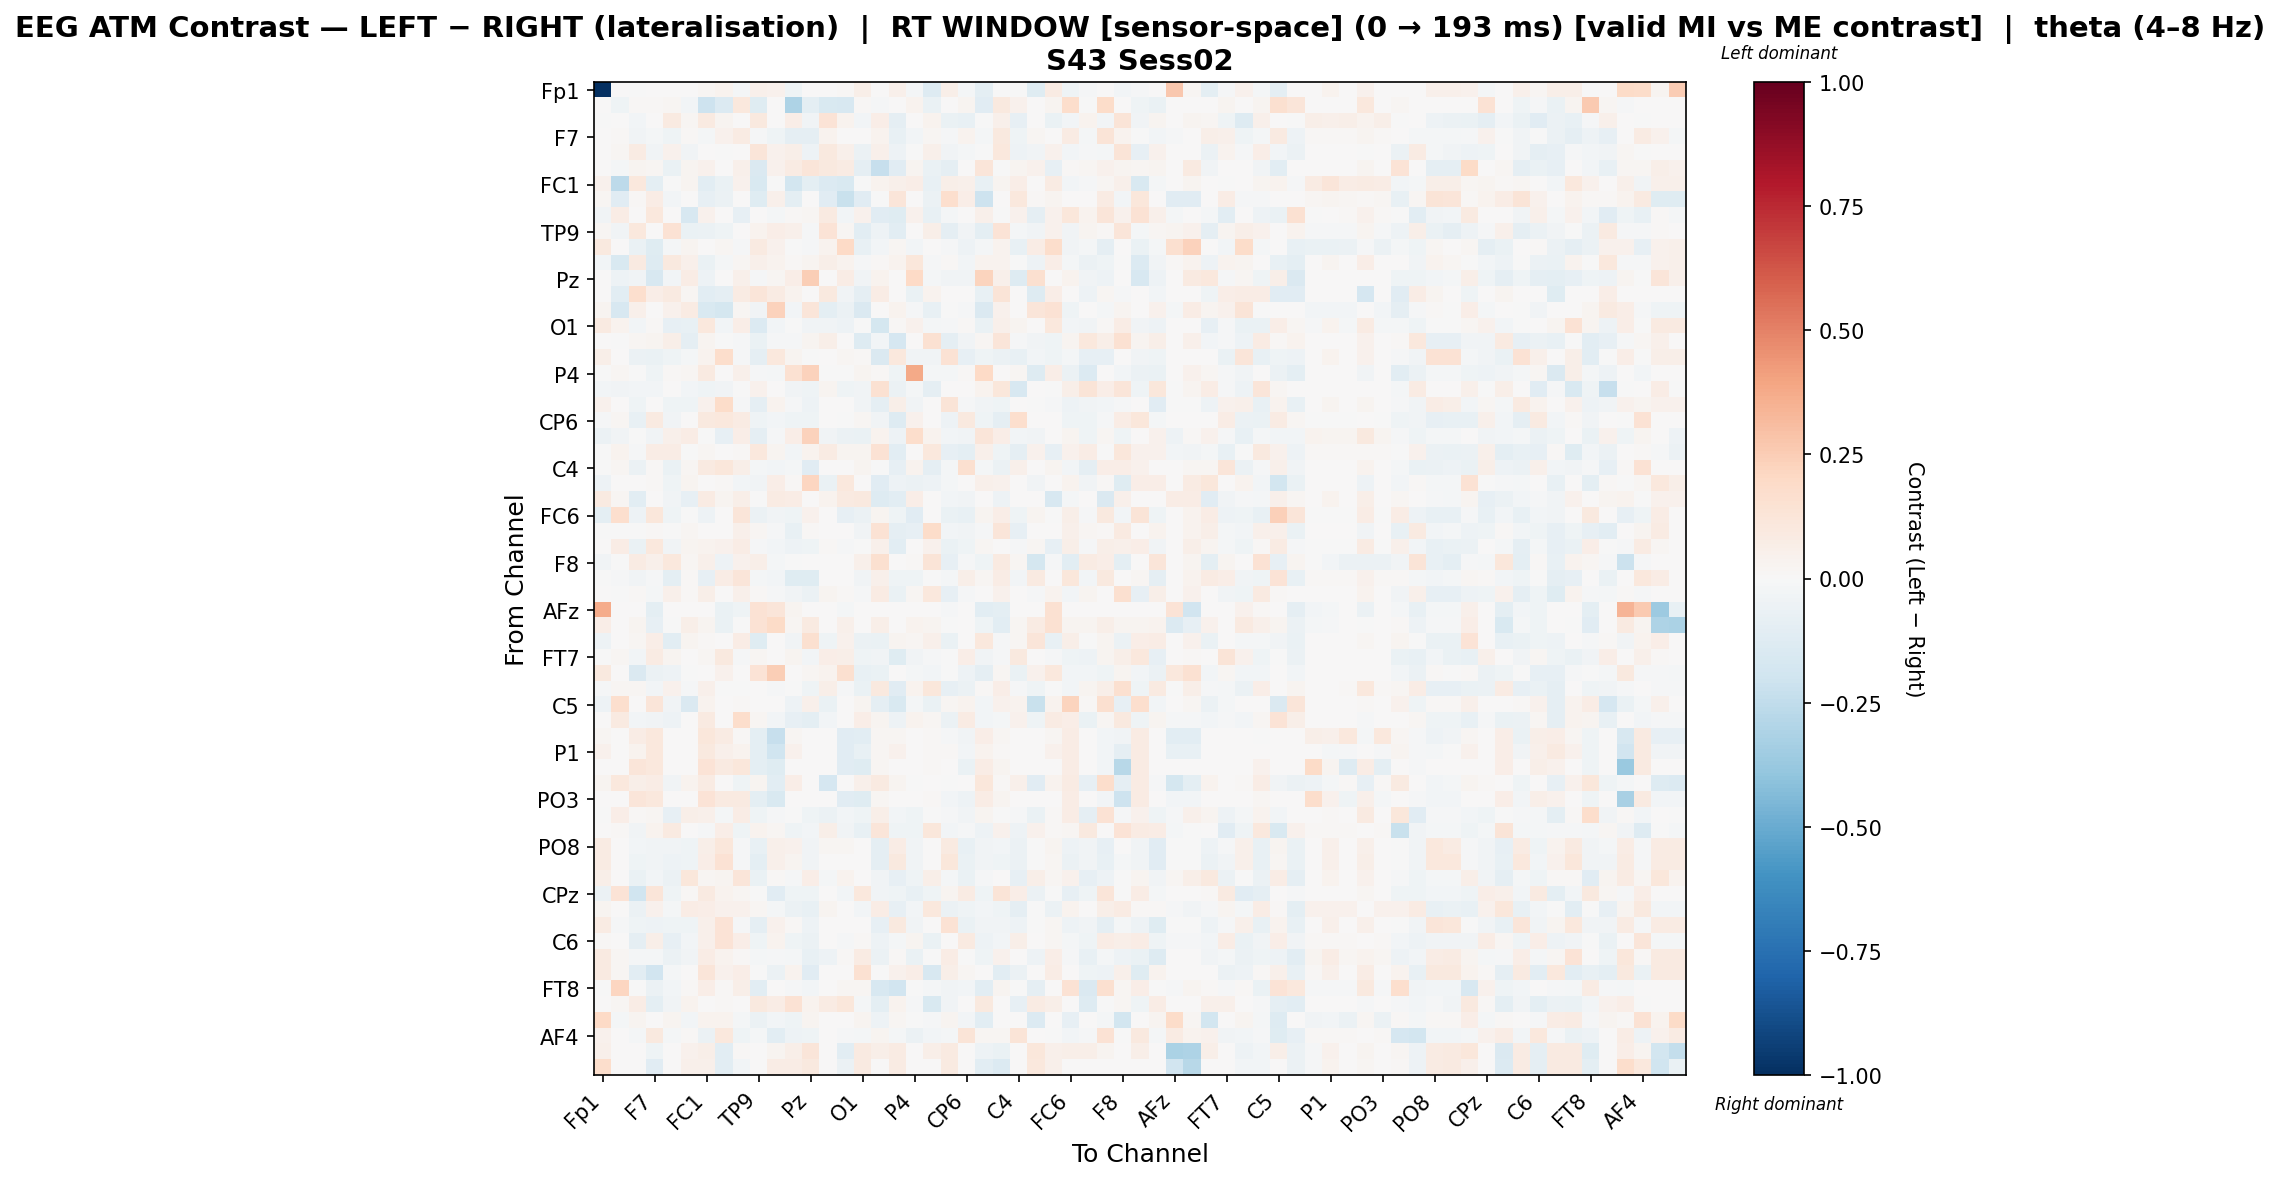

Data behind this chart, as committed beside it:
, Fp1, Fz, F3, F7, FT9, FC5, FC1, C3, T7, TP9, CP5, CP1, Pz, P3, P7, O1, Oz, O2, P4, P8, TP10, CP6, CP2
Fp1, -1.0, 0.0, -0.005783, 0.0, 0.0, 0.0, 0.02114, 0.0356, -0.02024, 0.04747, 0.04168, -0.03992, 0.0, 0.0, 0.009877, 0.05933, 0.0, 0.0534, -0.01735, -0.1307, 0.05659, -0.02024, -0.1012
Fz, 0.0, -0.04491, 0.01296, 0.009324, 0.01571, -0.02637, -0.2098, -0.1344, 0.1069, -0.124, 0.0, -0.3061, -0.09889, -0.1505, -0.1639, 0.01297, -0.01319, 0.0, 0.03239, -0.06449, 0.0, 0.02591, -0.1102
F3, -0.001954, 0.007568, -0.02505, 0.002032, 0.09135, 0.0227, 0.08939, 0.02693, 0.0, 0.09872, 0.001993, 0.06501, -0.03187, 0.1368, 0.03652, -0.03016, 0.06916, -0.08659, 0.007488, 0.03766, -0.06508, -0.07731, -0.001593
F7, 0.0, 0.0138, -0.03637, -0.02146, -0.04427, 0.01157, -0.01596, 0.04419, 0.08246, -0.01304, -0.0393, -0.08875, -0.09253, 0.03296, 0.0, 0.00726, 0.03143, -0.07064, -0.0294, 0.02002, -0.01342, 0.0365, -0.01794
FT9, 0.0, 0.01694, 0.08564, -0.03479, 0.04679, -0.03332, 0.006596, -0.001832, 0.0, 0.1242, 0.03946, 0.06092, -0.05442, 0.09811, 0.05418, -0.05536, 0.05388, -0.04699, -0.003682, 0.0532, -0.03869, -0.02036, -0.003872
FC5, 0.0, -0.01686, 0.02761, 0.01656, -0.06502, 0.02788, 0.04049, 0.0, 0.05199, -0.1411, 0.04233, 0.07832, 0.1205, 0.1014, 0.08036, -0.08669, -0.2272, -0.1131, 0.02761, -0.06483, -0.08669, 0.0, 0.1202
FC1, 0.04078, -0.2589, 0.109, -0.1011, -0.005254, 0.02602, -0.105, -0.06265, 0.03995, -0.1542, -0.002571, -0.1823, -0.0966, -0.1363, -0.153, -0.001709, 0.03167, 0.05013, 0.06714, -0.07776, 0.05828, 0.0519, -0.075
C3, 0.02169, -0.1165, 0.01173, 0.07294, -0.02979, 0.0, -0.07908, -0.06018, 0.0, -0.1176, 0.05467, -0.09663, 0.0, -0.1167, -0.2234, -0.1131, -0.003663, 0.1213, 0.001479, -0.05714, 0.1674, 0.06659, -0.2075
T7, -0.03321, 0.07348, 0.0, 0.1063, 0.0, -0.1571, 0.04117, 0.0, -0.08155, 0.0, -0.01815, 0.01223, 0.01973, 0.0887, -0.02403, 0.0447, -0.117, -0.1199, 0.04, -0.07529, -0.02179, 0.005127, 0.05293
TP9, 0.01923, -0.0324, 0.1063, 0.005997, 0.1438, -0.06874, -0.05809, -0.04361, 0.0, 0.03746, 0.06404, 0.05133, -0.01088, 0.1363, 0.01644, -0.1056, -0.0504, -0.1079, 0.001558, 0.06192, -0.09279, -0.03588, -0.09413
CP5, 0.09463, 0.0, -0.06958, -0.1175, -0.02013, 0.03121, 0.0, 0.01842, -0.01313, 0.09298, 0.04367, -0.004379, -0.01084, 0.03664, 0.1991, -0.07532, -0.02587, 0.02238, -0.02587, 0.0, -0.01208, -0.05464, -0.01969
CP1, -0.02868, -0.152, 0.08987, -0.1276, 0.0955, 0.05176, -0.06437, -0.01699, 0.01965, 0.05165, 0.03373, 0.01342, 0.02823, 0.0595, 0.03326, -0.01251, 0.01312, 0.03216, 0.1102, -0.01463, 0.01187, -0.02499, 0.03421
Pz, 0.0, -0.05349, -0.03324, -0.1592, -0.02394, 0.07453, -0.05349, 0.0, 0.05288, -0.01425, 0.01772, 0.0655, 0.2425, 0.0, 0.07332, -0.03573, 0.0353, 0.00219, 0.2018, -0.02297, -0.03906, -0.03407, 0.2251
P3, 0.0, -0.1075, 0.1677, 0.06424, 0.09039, 0.02336, -0.102, -0.09271, 0.08468, 0.1243, 0.07962, 0.03721, 0.0, 0.09554, -0.03196, -0.08715, 0.07592, 0.0, -0.06488, 0.03142, 0.0, 0.0, -0.07602
P7, 0.02799, -0.1587, 0.0476, 0.0, 0.0399, 0.08074, -0.154, -0.1734, 0.02017, -0.03479, 0.2287, -0.03011, 0.1191, -0.09752, -0.05677, -0.1462, 0.0, 0.03878, -0.008809, -0.07309, -0.0006768, -0.01131, -0.1477
O1, 0.08882, 0.03807, -0.02738, 0.01488, -0.08269, -0.07178, 0.1049, -0.024, 0.06427, -0.1346, -0.02722, -0.005108, -0.03326, -0.03635, -0.0523, -0.002763, -0.1726, 0.01137, 0.04117, -0.01856, -0.008786, 0.01357, -0.06496
Oz, 0.0, -0.0067, 0.0184, 0.02854, 0.05748, -0.09099, 0.02809, -0.00268, -0.01164, -0.06296, -0.01255, -0.008252, 0.0274, 0.06122, 0.0, -0.1266, -0.02816, -0.1662, 0.006873, 0.1502, -0.08661, -0.03146, 0.02264
O2, 0.06055, 0.0, -0.05955, -0.07016, -0.0437, -0.0217, 0.03633, 0.1725, -0.01361, -0.08974, 0.1044, 0.03028, -0.00221, 0.0, 0.01816, 0.009009, -0.1417, 0.1024, -0.03703, -0.03133, 0.148, -0.08356, -0.03953
P4, -0.006532, 0.016, -0.001353, -0.04308, 0.0124, 0.02181, 0.0861, 0.004837, 0.04945, -0.01216, -0.01739, 0.1498, 0.2291, -0.004029, -0.005552, 0.02945, 0.01372, -0.04335, 0.3815, -0.01692, -0.02085, 0.01076, 0.1955
P8, -0.0272, -0.03365, -0.0254, -0.02888, 0.005188, -0.02965, -0.03951, -0.03365, -0.007225, 0.04198, 0.0, -0.03365, -0.03953, 0.02978, -0.04341, -0.03365, 0.154, -0.06169, -0.01708, -0.09263, 0.0, 0.0, 0.03203
TP10, 0.04262, 0.0, -0.0404, 0.00664, -0.04634, -0.04159, 0.04017, 0.1838, -0.007816, -0.09034, 0.03607, -0.01485, -0.05005, 0.0, 0.002476, -0.0342, -0.08606, 0.05609, -0.03171, 0.0, 0.1254, -0.009885, -0.03408
CP6, -0.01103, 0.01653, -0.07203, 0.09022, -0.03336, 0.0, 0.09684, 0.1034, 0.08398, -0.04333, -0.02946, -0.0412, -0.0412, 0.0, -0.003943, 0.02338, -0.03701, -0.1294, 0.04147, 0.0, -0.05459, 0.09756, -0.0412
CP2, -0.05523, -0.03133, -0.005533, -0.03438, 0.05323, 0.0764, -0.00129, -0.07867, 0.06655, -0.08994, -0.009171, 0.06889, 0.2301, -0.03133, -0.05881, -0.06419, 0.03193, -0.04862, 0.175, 0.03298, -0.02446, -0.03133, 0.1227
Cz, -0.005902, 0.03319, -0.01204, 0.07354, 0.07175, -0.002753, 0.02125, 0.0, 0.01448, 0.104, 0.02715, -0.02444, 0.03848, 0.07905, 0.02514, 0.02368, 0.1449, -0.1059, 0.0, 0.1073, -0.07869, -0.1003, 0.05137
C4, -0.001401, 0.02282, -0.05637, 0.01253, -0.06713, 0.02119, 0.08802, 0.1148, 0.05705, -0.02213, -0.02478, -0.01895, -0.111, 0.0, 0.00489, 0.02479, -0.004765, -0.08441, 0.03899, -0.08869, -0.01872, 0.1594, -0.02132
T8, -0.049, 0.0, 0.0, 0.01444, -0.04405, 0.02979, 0.0, 0.008354, -0.02955, -0.03185, 0.06802, 0.009134, 0.2122, -0.06611, 0.1072, 0.0, -0.1115, -0.05084, -0.05757, -0.05282, -0.01711, 0.0, 0.04849
FT10, 0.08636, 0.01657, -0.1065, 0.0, -0.03878, -0.08281, 0.08466, 0.02929, 0.05572, -0.004233, 0.07971, 0.07789, 0.0, 0.03313, 0.09052, 0.09382, -0.125, -0.1047, 0.06476, 0.0, -0.02798, -0.03495, 0.0
FC6, -0.09549, 0.1651, -0.05252, 0.1141, -0.04103, -0.0001019, -0.04829, 0.0, 0.123, -0.05516, -0.03402, -0.03979, 0.04095, 0.0, -0.08013, -0.05889, 0.0266, -0.03979, -0.1098, 0.005891, -0.07008, -0.07799, 0.02512
FC2, -0.005003, -0.002501, -0.003273, 0.01313, -0.00593, 0.02322, 0.001534, 0.0, 0.05237, 0.02234, -0.009458, -0.07094, 0.008166, 0.003992, 0.0, -0.03389, 0.1437, -0.09023, -0.07851, 0.1803, -0.02522, -0.03232, -0.01445
F4, 0.0, 0.07124, -0.06479, 0.1027, -0.03673, 0.02363, 0.03618, 0.04381, 0.07561, -0.01319, -0.02844, -0.05332, -0.04226, 0.01163, -0.01167, -0.003636, 0.05143, -0.1053, 0.003594, 0.04524, -0.06611, -0.04547, 0.01643
F8, -0.03747, -0.003618, 0.07955, 0.05238, 0.1055, 0.01865, 0.04759, -0.0492, 0.0465, 0.05683, -0.02309, -0.006881, 0.0, 0.0006654, 0.004563, 0.05347, 0.1573, 0.0, 0.008655, 0.1262, -0.08259, -0.01217, -0.04171
AF7, -0.006252, -0.01108, -0.03566, -0.01262, -0.09968, 0.01221, -0.07972, 0.07547, 0.1189, -0.0187, -0.02432, -0.124, -0.1227, 0.0, 0.001531, -0.03497, 0.05417, -0.04385, -0.04635, -0.0001791, -0.016, 0.05612, 0.01641
AF3, 0.0, -0.006603, 0.00785, -0.01787, 0.0476, 0.01153, 0.05943, 0.004607, 0.05336, 0.01444, -0.01171, -0.03721, -0.06019, 0.0258, 0.01123, -0.01529, 0.08294, -0.06851, 0.01871, 0.106, -0.08414, -0.01194, 0.003269
AFz, 0.3724, 0.0, 0.0, -0.09994, 0.0, 0.0, 0.0, -0.06601, -0.04208, 0.144, 0.1216, 0.03069, 0.0, 0.0, -0.01845, 0.0, 0.0, 0.0, 0.0, 0.0, -0.01052, 0.0, -0.106
F1, 0.06623, 0.0, 0.02398, -0.07977, -0.003458, 0.05636, 0.02878, -0.06687, -0.002806, 0.1454, 0.1928, 0.02278, 0.08634, 0.0, 0.04852, 0.0, 0.05996, 0.0, 0.03132, 0.02518, -0.006997, 0.0, -0.04377
F5, -0.05197, 0.002651, 0.02121, 0.06363, -0.1078, 0.03006, 0.01192, 0.0, 0.07076, -0.1233, 0.0, -0.0337, 0.1628, -0.04292, 0.04485, -0.05823, -0.064, 0.02424, 0.02121, 0.04731, -0.07002, 0.0, 0.1046
FT7, -0.006332, 0.01963, -0.02656, 0.08048, 0.02727, 0.0, 0.01976, 0.09844, -0.01325, 0.01826, 0.002169, 0.02727, -0.02881, 0.06449, 0.06169, -0.04582, -0.03881, -0.1186, -0.03723, -0.01108, -0.004658, 0.06922, -0.03723
FC3, 0.1007, 0.003973, -0.1421, -0.05584, -0.0505, -0.005435, 0.003973, 0.04128, 0.0, 0.1399, 0.2425, 0.004616, 0.02316, 0.03311, 0.1601, -0.07273, -0.06255, 0.004242, -0.0232, -0.02931, -0.002957, -0.0536, -0.08808
C1, -0.01453, 0.02072, 0.01801, -0.02787, 0.04637, -0.01431, 0.04972, -0.003637, -0.005906, 0.0002853, -0.01423, -0.007742, -0.04622, 0.05897, -0.0109, -0.06289, 0.1006, -0.1116, 0.03513, 0.1137, -0.08106, -0.05823, 0.008878
C5, -0.05145, 0.1664, 0.0, 0.1194, -0.03234, -0.1427, 0.03369, 0.0, 0.01406, 0.0, 0.0, -0.05145, 0.05434, -0.06322, 0.0, 0.03034, -0.08663, -0.1557, -0.02039, -0.0626, 0.01739, 0.03803, -0.02748
TP7, 0.0, 0.08972, -0.02671, -0.03748, -0.05236, 0.0, 0.09199, 0.0, 0.1796, 0.02078, -0.03114, -0.08321, -0.09888, -0.02387, 0.0, 0.0693, 0.02392, -0.05336, 0.03427, 0.02128, -0.05626, 0.07948, -0.02607
CP3, 0.02104, 0.0, 0.07773, 0.1043, 0.0, 0.0, 0.1157, 0.08416, 0.009933, -0.09614, -0.2296, 0.02104, 0.0, 0.0, -0.1099, -0.1026, 0.02318, 0.02104, 0.0, 0.01159, -0.01428, -0.03532, 0.06312
P1, 0.04574, 0.0, 0.03788, 0.1043, 0.0, 0.0, 0.09802, 0.05228, 0.03863, -0.09614, -0.2009, 0.04574, 0.0, 0.0, -0.1099, -0.07787, 0.02318, 0.04574, 0.0, 0.01159, 0.01484, -0.0309, 0.03267
P5, 0.0, 0.0, 0.1239, 0.1043, 0.0, 0.0, 0.1362, 0.09082, 0.1159, -0.09614, -0.1236, 0.0, 0.0, 0.0, -0.1099, -0.1236, 0.02318, 0.0, 0.0, 0.01159, 0.0, -0.06899, 0.07568
PO7, 0.02887, 0.1055, 0.05687, 0.07331, -0.03359, 0.03554, 0.08326, 0.007218, -0.03927, 0.02843, -0.1038, 0.07029, 0.0, -0.1654, 0.0, 0.05257, 0.09241, 0.02887, -0.001499, 0.0, -0.000794, 0.0, 0.1141
PO3, 0.0, 0.0, 0.1239, 0.1043, 0.0, 0.0, 0.1362, 0.09082, 0.09031, -0.09614, -0.1492, 0.0, 0.0, 0.0, -0.1099, -0.1236, 0.02318, 0.0, 0.0, 0.01159, -0.02558, -0.05115, 0.07568
POz, -0.0005367, 0.06305, 0.01442, 0.02058, -0.07929, 0.06215, 0.05366, -0.02076, 0.07674, -0.0443, -0.009493, -0.005564, -0.04374, -0.0575, -0.0287, -0.04676, 0.0588, -0.02442, -0.04057, -0.002864, -0.01195, -0.03244, 0.02628
PO4, 0.0, 0.01529, -0.03878, 0.03817, 0.09283, 0.007646, -0.009783, 0.06336, -0.04025, 0.03362, 0.01935, -0.03989, -0.02384, 0.06191, -0.03598, -0.07054, 0.1228, -0.03913, -0.04365, 0.1151, -0.02408, -0.01556, -0.04835
PO8, 0.0808, 0.0, -0.02894, -0.03639, -0.03387, -0.04404, 0.06224, 0.116, -0.01322, -0.07498, 0.05361, 0.04267, -0.03639, 0.01834, 0.0185, 0.001588, -0.08873, 0.07271, -0.03435, 0.0, 0.0922, -0.07206, -0.03639
P6, 0.08064, 0.0, -0.04112, -0.03584, -0.04779, -0.04527, 0.0652, 0.1425, -0.01251, -0.09908, 0.0521, 0.02489, -0.03584, 0.0, 0.001781, 0.0008131, -0.09082, 0.0979, -0.03321, 0.0, 0.1131, -0.0637, -0.03584
P2, 0.05673, 0.0, -0.06526, -0.02479, -0.05642, 0.1124, 0.01987, 0.03104, 0.1233, -0.06314, 0.01074, -0.008576, 0.06975, -0.01914, 0.03889, 0.00596, -0.03522, -0.08517, -0.04046, 0.06085, -0.02254, -0.06833, -0.00817
CPz, -0.05494, 0.1381, -0.2022, 0.1178, -0.04563, 0.01201, 0.09052, 0.03468, 0.01802, -0.002906, -0.111, -0.04272, -0.04272, 0.0, -0.03003, 0.1074, -0.03606, -0.04272, -0.07664, -0.04293, 0.02676, 0.08176, -0.04272
CP4, 0.02457, 0.0, -0.05749, 0.04154, -0.02168, 0.07157, 0.06506, 0.04383, 0.04554, 0.01913, -0.01911, -0.05814, -0.07556, 0.02519, 0.0, -0.02907, 0.07265, -0.08428, -0.02907, 0.1043, -0.05883, -0.04045, -0.02907
TP8, 0.08141, -0.01281, -0.0419, -0.04875, -0.04562, -0.04081, 0.0512, 0.1334, -0.01492, -0.08625, 0.04421, 0.01197, -0.04875, 0.0, 0.001842, 0.007047, -0.0829, 0.09536, -0.03355, 0.0, 0.1422, -0.06416, -0.03595
C6, 0.01231, 0.006484, -0.08785, 0.06029, -0.08003, -0.02398, 0.05352, 0.1329, 0.06278, -0.0434, 0.03291, -0.04161, -0.05874, 0.0, -0.009101, 0.01171, -0.04811, -0.0208, 0.02345, -0.06418, 0.005965, 0.09172, -0.0476
C2, 0.08882, 0.01783, -0.02225, -0.02138, -0.06176, -0.03652, 0.07478, 0.03803, 0.01088, -0.02245, -0.01546, -0.01751, -0.07632, -0.05154, 0.01096, 0.07918, -0.05908, 0.01303, -0.06613, -0.003739, 0.07518, -0.004154, -0.04435
FC4, 0.08882, 0.02002, -0.1048, -0.1891, -0.01991, 0.0, 0.1243, 0.04338, 0.06552, -0.005113, -0.05485, 0.03344, -0.1171, 0.0, 0.00546, 0.1525, -0.001312, 0.04509, 0.06603, -0.1613, 0.05577, 0.01815, 0.0
FT8, -0.005749, 0.2176, -0.00719, -0.06241, -0.02473, 0.009693, 0.06509, 0.01028, 0.05981, -0.102, 0.00178, -0.01037, -0.02611, 0.0, 0.01701, 0.02303, -0.1607, -0.189, -0.001441, -0.01753, -0.03804, -0.03117, -0.1021
F6, 0.0, 0.01617, 0.07475, -0.09836, -0.03754, 0.03411, 0.0, 0.01386, 0.003846, 0.0976, 0.07497, 0.1461, 0.03893, 0.07843, 0.1101, -0.02023, -0.09923, 0.03751, -0.009665, -0.1524, -0.03641, 0.0, 0.1
AF8, 0.2003, -0.01574, 0.02665, 0.0, 0.02591, -0.02699, 0.03338, 0.03129, -0.0165, -0.05619, -0.02365, -0.04079, 0.02416, 0.0, 0.005155, 0.02536, -0.05115, 0.01649, -0.0025, -0.009673, 0.02488, -0.02778, -0.1078
... 3 more rows
